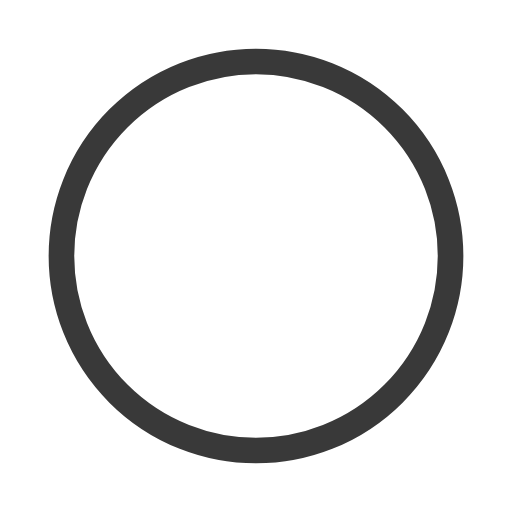
t = 0.00 s
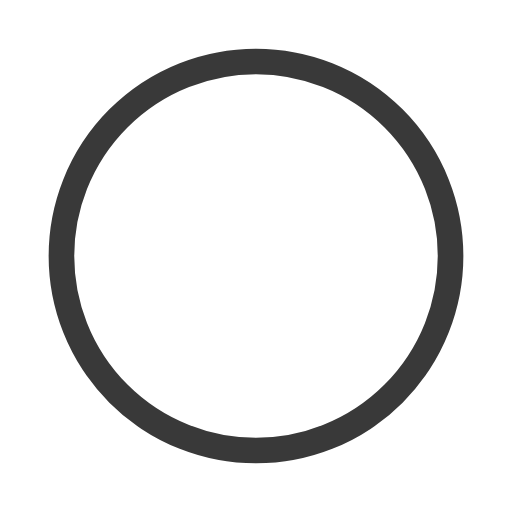
t = 0.13 s
t = 0.38 s: frame unchanged from t = 0.13 s, image omitted
t = 0.50 s: frame unchanged from t = 0.13 s, image omitted
t = 0.63 s: frame unchanged from t = 0.13 s, image omitted
t = 0.88 s: frame unchanged from t = 0.13 s, image omitted

The animated SVG that drew these frames (rendered in a browser with its animation timeline set to each time). Animation: 1 SMIL element (animate=1); one cycle of 1.00 s, repeats indefinitely.

<svg xmlns="http://www.w3.org/2000/svg" xmlns:xlink="http://www.w3.org/1999/xlink" width="200px" height="200px" viewBox="0 0 100 100" preserveAspectRatio="xMidYMid">
<circle cx="50" cy="50" r="38" stroke="#393939" stroke-width="5" fill="none"></circle>
<path d="M17 50 Q33.5 35 50 50 Q66.5 65 83 50 A33 33 0 0 1 17 50" fill="#ffffff">
  <animate attributeName="d" repeatCount="indefinite" dur="1s" calcMode="spline" keyTimes="0;0.5;1" values="M17 50 Q33.5 35 50 50 Q66.5 65 83 50 A33 33 0 0 1 17 50;M17 50 Q33.5 65 50 50 Q66.5 35 83 50 A33 33 0 0 1 17 50;M17 50 Q33.5 35 50 50 Q66.5 65 83 50 A33 33 0 0 1 17 50" keySplines="0.5 0 0.5 1;0.5 0 0.5 1"></animate>
</path>
</svg>